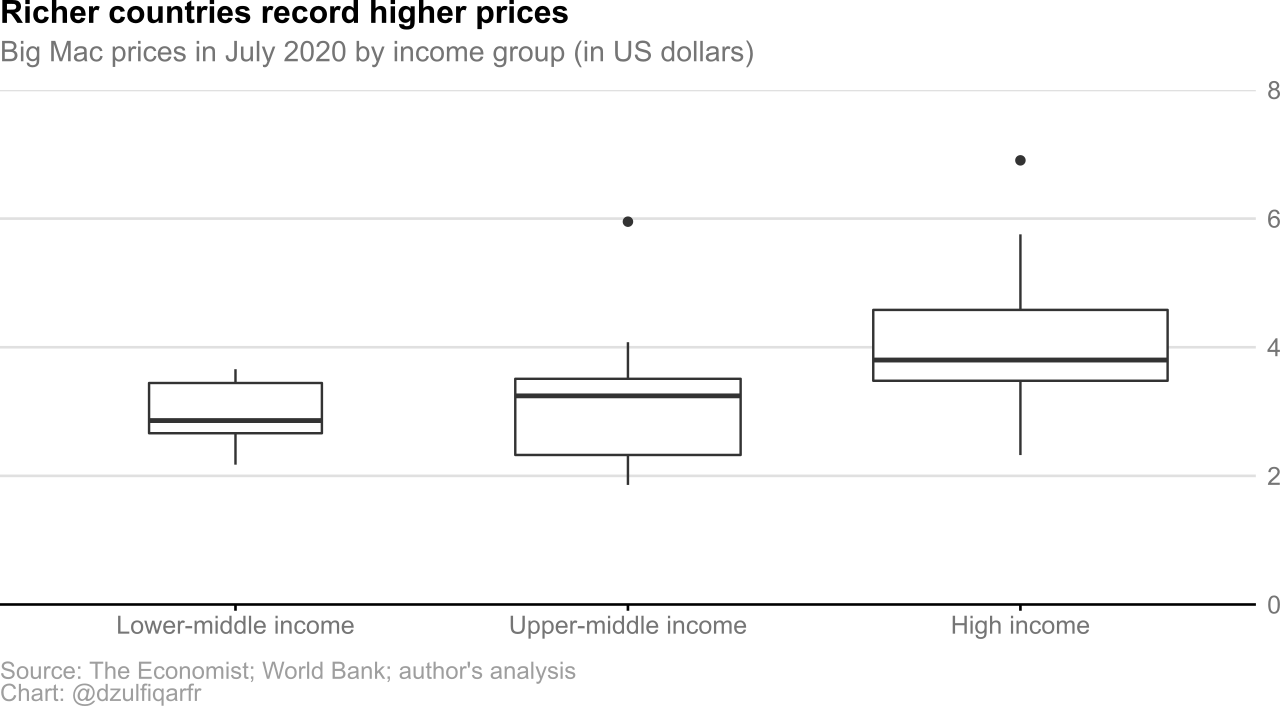

The table this chart was drawn from, first rows:
date, iso_a3, dollar_price, GroupCode, GroupName
2020-07-01, ARE, 4.016, HIC, High income
2020-07-01, ARG, 3.509, UMC, Upper middle income
2020-07-01, AUS, 4.578, HIC, High income
2020-07-01, AZE, 2.325, UMC, Upper middle income
2020-07-01, BHR, 3.713, HIC, High income
2020-07-01, BRA, 3.914, UMC, Upper middle income
2020-07-01, CAN, 5.077, HIC, High income
2020-07-01, CHE, 6.906, HIC, High income
2020-07-01, CHL, 3.478, HIC, High income
2020-07-01, CHN, 3.098, UMC, Upper middle income
2020-07-01, COL, 3.29, UMC, Upper middle income
2020-07-01, CRI, 4.039, UMC, Upper middle income
2020-07-01, CZE, 3.801, HIC, High income
2020-07-01, DNK, 4.581, HIC, High income
2020-07-01, EGY, 2.633, LMC, Lower middle income
2020-07-01, EUZ, 4.786, HIC, High income
2020-07-01, GBR, 4.277, HIC, High income
2020-07-01, GTM, 3.25, UMC, Upper middle income
2020-07-01, HKG, 2.645, HIC, High income
2020-07-01, HND, 3.524, LMC, Lower middle income
2020-07-01, HRV, 3.32, HIC, High income
2020-07-01, HUN, 2.89, HIC, High income
2020-07-01, IDN, 2.355, UMC, Upper middle income
2020-07-01, IND, 2.527, LMC, Lower middle income
2020-07-01, ISR, 4.947, HIC, High income
2020-07-01, JOR, 3.244, UMC, Upper middle income
2020-07-01, JPN, 3.636, HIC, High income
2020-07-01, KOR, 3.747, HIC, High income
2020-07-01, KWT, 3.736, HIC, High income
2020-07-01, LBN, 5.952, UMC, Upper middle income
2020-07-01, LKA, 3.659, LMC, Lower middle income
2020-07-01, MDA, 2.753, LMC, Lower middle income
2020-07-01, MEX, 2.229, UMC, Upper middle income
2020-07-01, MYS, 2.342, UMC, Upper middle income
2020-07-01, NIC, 3.491, LMC, Lower middle income
2020-07-01, NOR, 5.549, HIC, High income
2020-07-01, NZL, 4.348, HIC, High income
2020-07-01, OMN, 2.857, HIC, High income
2020-07-01, PAK, 3.303, LMC, Lower middle income
2020-07-01, PER, 3.403, UMC, Upper middle income
2020-07-01, PHL, 2.873, LMC, Lower middle income
2020-07-01, POL, 2.789, HIC, High income
2020-07-01, QAT, 3.57, HIC, High income
2020-07-01, ROU, 2.324, HIC, High income
2020-07-01, RUS, 1.913, UMC, Upper middle income
2020-07-01, SAU, 3.732, HIC, High income
2020-07-01, SGP, 4.252, HIC, High income
2020-07-01, SWE, 5.756, HIC, High income
2020-07-01, THA, 4.078, UMC, Upper middle income
2020-07-01, TUR, 2.04, UMC, Upper middle income
2020-07-01, TWN, 2.444, HIC, High income
2020-07-01, UKR, 2.175, LMC, Lower middle income
2020-07-01, URY, 4.327, HIC, High income
2020-07-01, USA, 5.71, HIC, High income
2020-07-01, VNM, 2.847, LMC, Lower middle income
2020-07-01, ZAF, 1.859, UMC, Upper middle income
